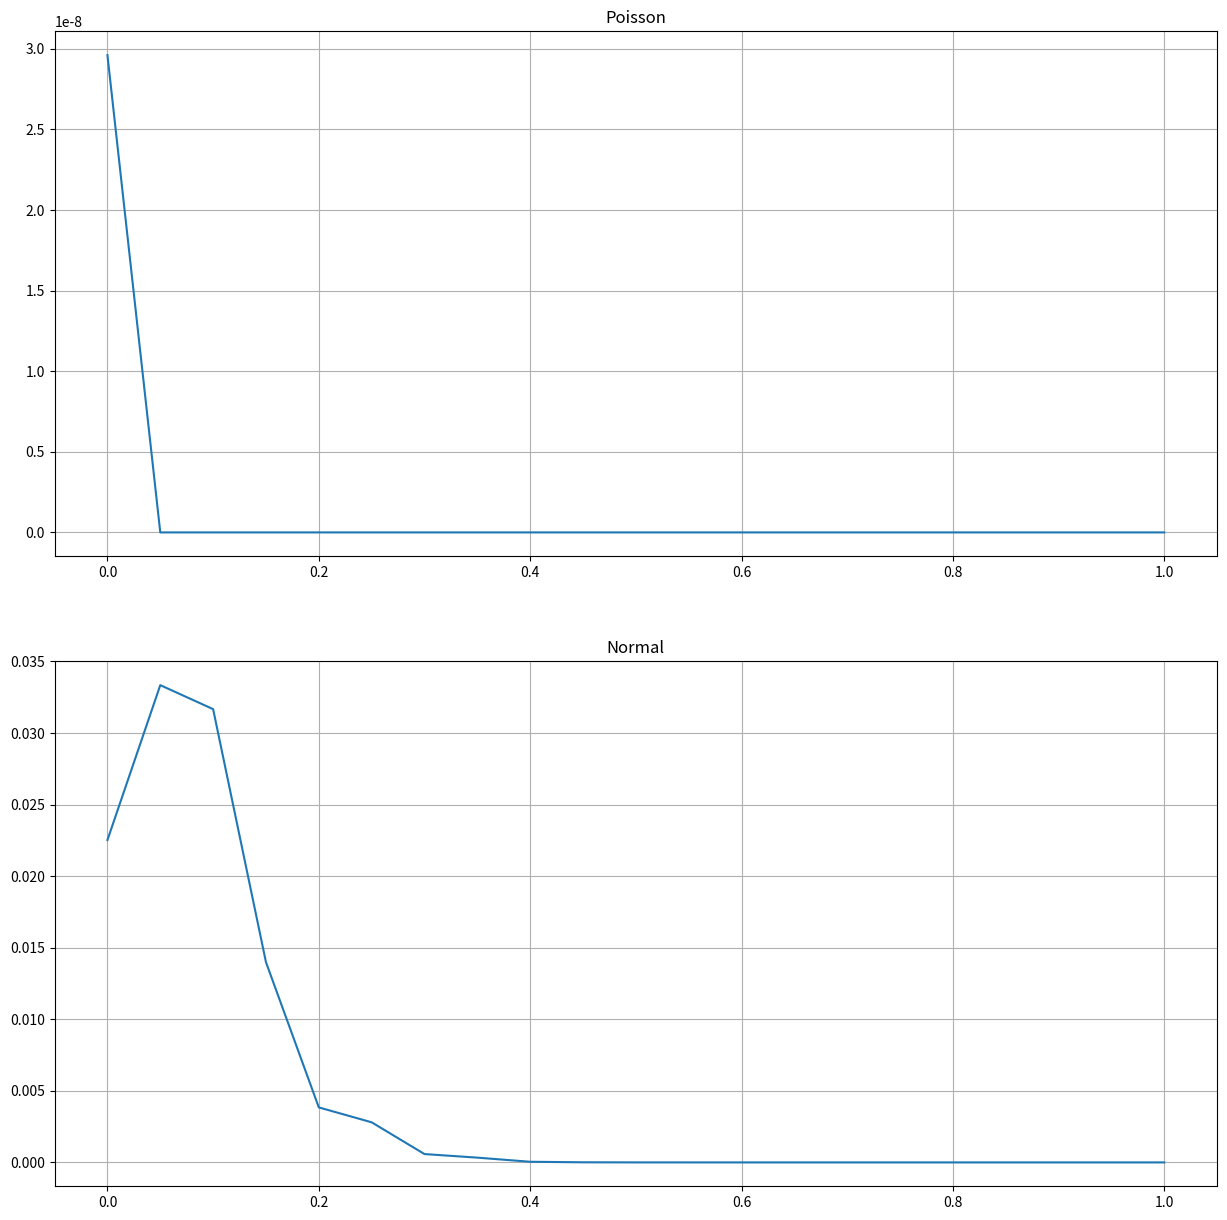

The script that saved this image:
# import everything
import numpy as np
import math
import matplotlib.pyplot as plt
from scipy import stats

np.random.seed(103)
fig, ax = plt.subplots(2,1,figsize=(15,15))

#-------------------------1---------------------------------

# crate the probability and a random data
n=18
D = np.random.binomial(2,0.5,n) # we have put 2 as the pdf reaches until 2
probs=np.linspace(start=0, stop=1, num=21)

# find the likelihood
likelihood=[]
for x in probs:
    r=[stats.poisson.pmf(x,r) for r in D ]
    likelihood.append(math.prod(r))
likelihood2=np.asarray(likelihood)

# find the priors
priors= np.random.uniform(0,4,len(probs))

# find the posterior
posterior=priors*likelihood2

# plot the results
ax[0].plot(probs,posterior)
ax[0].set_title("Poisson")
ax[0].grid(True)

# --------------------------------------------------------

# crate the probability and a random data
n=18
D = np.random.binomial(100,0.5,n)
# we divide by 100 so we can have float
D =D/100
probs=np.linspace(start=0, stop=1, num=21)

# find the likelihood
likelihood=[]
for x in probs:
    r=[stats.norm.pdf(x,loc=0,scale=r) for r in D ]
    likelihood.append(math.prod(r))
likelihood2=np.asarray(likelihood)

# find the 2 priors
priors1= np.random.uniform(0,1,len(probs))
priors2= np.random.uniform(0,1,len(probs))

# find the 2 diffrent posteriors
posterior1=priors1*likelihood2
posterior2=priors2*likelihood2

# make a 2-dimensional posterior
posterior=np.vstack((posterior1,posterior2))
# because we want to have one dimensional we will find the middle point
# of both posterior so we can depict the posterior with respect to both parameters in a single plot.
finalposterior=np.mean(posterior, axis=0)

# plot the results
ax[1].plot(probs,finalposterior)
ax[1].set_title("Normal")
ax[1].grid(True)

plt.show()